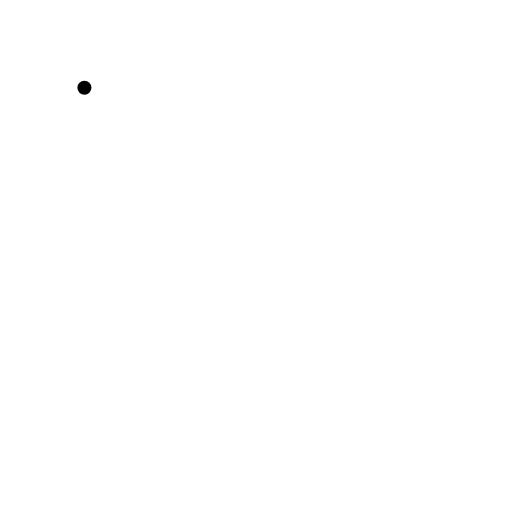
t = 0.00 s
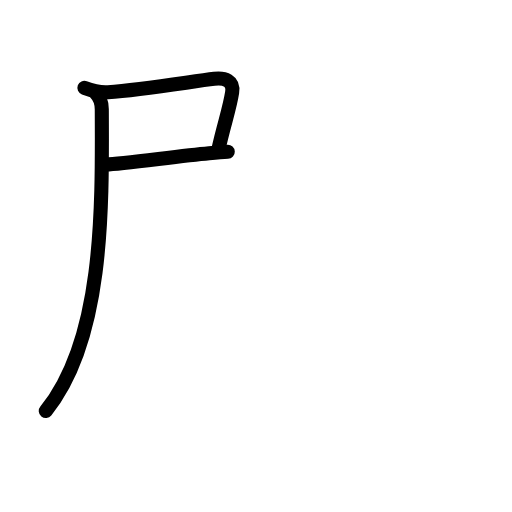
t = 2.63 s
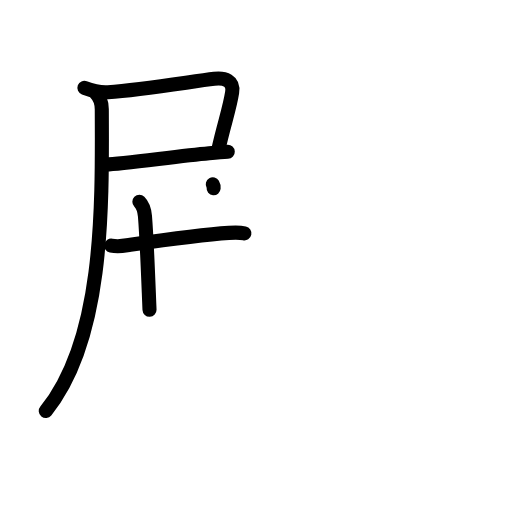
t = 5.13 s
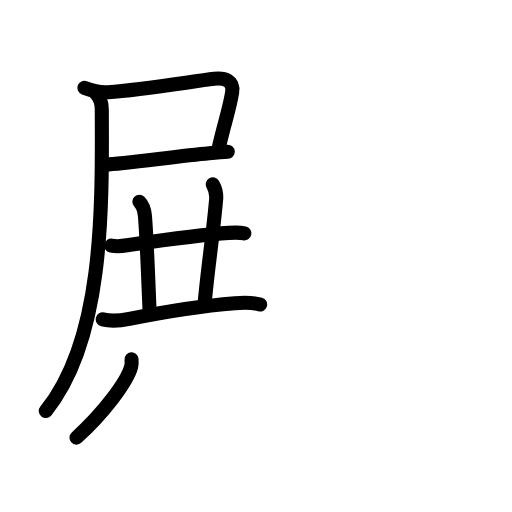
t = 7.88 s
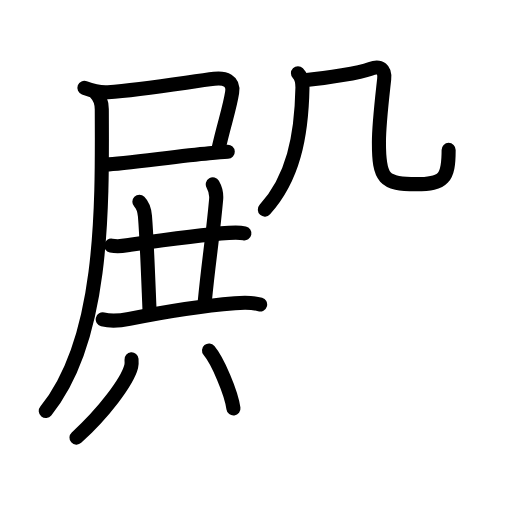
t = 10.45 s
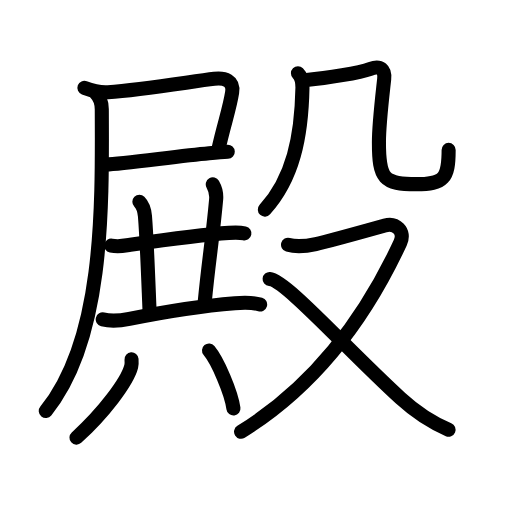
t = 13.00 s

The animated SVG that drew these frames (rendered in a browser with its animation timeline set to each time). Animation: 46 SMIL elements (animate=46); one cycle of 13.00 s.

<?xml version="1.0" encoding="UTF-8"?>
<!--
AniKanjiVG is licensed by CC-BY-SA Paul C. Sommerhoff (https://bitbucket.org/sommerhoff/anikanjivg).
AniKanjiVG uses KanjiVG which is licensed by CC-BY-SA Ulrich Apel (http://kanjivg.tagaini.net).
See also http://creativecommons.org/licenses/by-sa/3.0/
-->
<svg xmlns:kvg='http://kanjivg.tagaini.net' xmlns='http://www.w3.org/2000/svg' width='109' height='109' viewBox='0 0 109 109' style='fill:none;stroke:#000000;stroke-width:3;stroke-linecap:round;stroke-linejoin:round;' id="kvg:kanji_06bbf"><g id="kvg:06bbf" kvg:element="殿"><g id="kvg:06bbf-g1" kvg:position="left" kvg:phon="尸+共"><g id="kvg:06bbf-g2" kvg:element="尸" kvg:position="tare"><path id="kvg:06bbf-s1" kvg:type="㇕c" d="M17.97,18.69c1.5,0.56,3.41,1.05,5,0.94c7.68-0.55,18.07-2.32,22.64-2.85c2.25-0.26,4.21,0.37,3.81,2.9c-0.55,3.57-1.69,6.53-3,12.45"><animate attributeName="d" begin="0.0s" dur="0.25s" from="M17.97,18.69C17.97,18.69,17.97,18.69,17.97,18.69" to="M17.97,18.69c1.5,0.56,3.41,1.05,5,0.94" />
<animate attributeName="d" begin="0.25s" dur="0.25s" from="M17.97,18.69c1.5,0.56,3.41,1.05,5,0.94c0,0,0,0,0,0,0" to="M17.97,18.69c1.5,0.56,3.41,1.05,5,0.94c7.68-0.55,18.07-2.32,22.64-2.85" />
<animate attributeName="d" begin="0.5s" dur="0.25s" from="M17.97,18.69c1.5,0.56,3.41,1.05,5,0.94c7.68-0.55,18.07-2.32,22.64-2.85c0,0,0,0,0,0,0" to="M17.97,18.69c1.5,0.56,3.41,1.05,5,0.94c7.68-0.55,18.07-2.32,22.64-2.85c2.25-0.26,4.21,0.37,3.81,2.9" />
<animate attributeName="d" begin="0.75s" dur="0.25s" from="M17.97,18.69c1.5,0.56,3.41,1.05,5,0.94c7.68-0.55,18.07-2.32,22.64-2.85c2.25-0.26,4.21,0.37,3.81,2.9c0,0,0,0,0,0,0" to="M17.97,18.69c1.5,0.56,3.41,1.05,5,0.94c7.68-0.55,18.07-2.32,22.64-2.85c2.25-0.26,4.21,0.37,3.81,2.9c-0.55,3.57-1.69,6.53-3,12.45" />
</path>
<path id="kvg:06bbf-s2" kvg:type="㇐b" d="M22.59,35.02c3.45-0.15,15.17-1.76,21.92-2.4c1.69-0.16,3.08-0.27,3.98-0.31"><animate attributeName="d" begin="1.0s" dur="0.5s" from="M22.59,35.02C22.59,35.02,22.59,35.02,22.59,35.02" to="M22.59,35.02c3.45-0.15,15.17-1.76,21.92-2.4" />
<animate attributeName="d" begin="1.5s" dur="0.5s" from="M22.59,35.02c3.45-0.15,15.17-1.76,21.92-2.4c0,0,0,0,0,0,0" to="M22.59,35.02c3.45-0.15,15.17-1.76,21.92-2.4c1.69-0.16,3.08-0.27,3.98-0.31" />
<animate attributeName="d" begin="0s" dur="1.0s" from="M-100,-100" to="M-100,-100" />
</path>
<path id="kvg:06bbf-s3" kvg:type="㇒" d="M20.41,19.84c1,1,1.25,2.19,1.26,3.41C21.79,45.06,22,72.38,9.75,87.5"><animate attributeName="d" begin="2.0s" dur="0.5s" from="M20.41,19.84C20.41,19.84,20.41,19.84,20.41,19.84" to="M20.41,19.84c1,1,1.25,2.19,1.26,3.41" />
<animate attributeName="d" begin="2.5s" dur="0.5s" from="M20.41,19.84c1,1,1.25,2.19,1.26,3.41c0,0,0,0,0,0,0" to="M20.41,19.84c1,1,1.25,2.19,1.26,3.41C21.79,45.06,22,72.38,9.75,87.5" />
<animate attributeName="d" begin="0s" dur="2.0s" from="M-100,-100" to="M-100,-100" />
</path>
</g>
<g id="kvg:06bbf-g3" kvg:element="共"><g id="kvg:06bbf-g4" kvg:position="top"><path id="kvg:06bbf-s4" kvg:type="㇐" d="M23.67,52.28c1.7,0.35,2.78,0.02,4.07-0.17c4.87-0.7,15.91-2.2,20.99-2.53c1.1-0.07,2.21-0.13,3.3,0.1"><animate attributeName="d" begin="3.0s" dur="0.3333333333333333s" from="M23.67,52.28C23.67,52.28,23.67,52.28,23.67,52.28" to="M23.67,52.28c1.7,0.35,2.78,0.02,4.07-0.17" />
<animate attributeName="d" begin="3.3333333333333335s" dur="0.3333333333333333s" from="M23.67,52.28c1.7,0.35,2.78,0.02,4.07-0.17c0,0,0,0,0,0,0" to="M23.67,52.28c1.7,0.35,2.78,0.02,4.07-0.17c4.87-0.7,15.91-2.2,20.99-2.53" />
<animate attributeName="d" begin="3.6666666666666665s" dur="0.3333333333333333s" from="M23.67,52.28c1.7,0.35,2.78,0.02,4.07-0.17c4.87-0.7,15.91-2.2,20.99-2.53c0,0,0,0,0,0,0" to="M23.67,52.28c1.7,0.35,2.78,0.02,4.07-0.17c4.87-0.7,15.91-2.2,20.99-2.53c1.1-0.07,2.21-0.13,3.3,0.1" />
<animate attributeName="d" begin="0s" dur="3.0s" from="M-100,-100" to="M-100,-100" />
</path>
<path id="kvg:06bbf-s5" kvg:type="㇑a" d="M29.67,42.94c0.82,0.82,1.11,2.19,1.19,3.06c0.44,5.43,0.77,15.33,0.97,19.94"><animate attributeName="d" begin="4.0s" dur="0.5s" from="M29.67,42.94C29.67,42.94,29.67,42.94,29.67,42.94" to="M29.67,42.94c0.82,0.82,1.11,2.19,1.19,3.06" />
<animate attributeName="d" begin="4.5s" dur="0.5s" from="M29.67,42.94c0.82,0.82,1.11,2.19,1.19,3.06c0,0,0,0,0,0,0" to="M29.67,42.94c0.82,0.82,1.11,2.19,1.19,3.06c0.44,5.43,0.77,15.33,0.97,19.94" />
<animate attributeName="d" begin="0s" dur="4.0s" from="M-100,-100" to="M-100,-100" />
</path>
<path id="kvg:06bbf-s6" kvg:type="㇑a" d="M45.3,39.25c0.58,1,0.83,2,0.71,3.26c-0.76,8.42-1.55,12.69-2.41,21.63"><animate attributeName="d" begin="5.0s" dur="0.5s" from="M45.3,39.25C45.3,39.25,45.3,39.25,45.3,39.25" to="M45.3,39.25c0.58,1,0.83,2,0.71,3.26" />
<animate attributeName="d" begin="5.5s" dur="0.5s" from="M45.3,39.25c0.58,1,0.83,2,0.71,3.26c0,0,0,0,0,0,0" to="M45.3,39.25c0.58,1,0.83,2,0.71,3.26c-0.76,8.42-1.55,12.69-2.41,21.63" />
<animate attributeName="d" begin="0s" dur="5.0s" from="M-100,-100" to="M-100,-100" />
</path>
<path id="kvg:06bbf-s7" kvg:type="㇐" d="M21.87,68c2,0.5,4.04,0.21,5.66-0.12c6.22-1.26,15.22-2.76,22.47-3.34c1.81-0.15,3.6-0.25,5.38,0.28"><animate attributeName="d" begin="6.0s" dur="0.3333333333333333s" from="M21.87,68C21.87,68,21.87,68,21.87,68" to="M21.87,68c2,0.5,4.04,0.21,5.66-0.12" />
<animate attributeName="d" begin="6.333333333333333s" dur="0.3333333333333333s" from="M21.87,68c2,0.5,4.04,0.21,5.66-0.12c0,0,0,0,0,0,0" to="M21.87,68c2,0.5,4.04,0.21,5.66-0.12c6.22-1.26,15.22-2.76,22.47-3.34" />
<animate attributeName="d" begin="6.666666666666667s" dur="0.3333333333333333s" from="M21.87,68c2,0.5,4.04,0.21,5.66-0.12c6.22-1.26,15.22-2.76,22.47-3.34c0,0,0,0,0,0,0" to="M21.87,68c2,0.5,4.04,0.21,5.66-0.12c6.22-1.26,15.22-2.76,22.47-3.34c1.81-0.15,3.6-0.25,5.38,0.28" />
<animate attributeName="d" begin="0s" dur="6.0s" from="M-100,-100" to="M-100,-100" />
</path>
</g>
<g id="kvg:06bbf-g5" kvg:element="八" kvg:position="bottom"><path id="kvg:06bbf-s8" kvg:type="㇒" d="M28,76.51c0.03,0.38,0.07,0.98-0.07,1.53c-0.82,3.22-5.93,9.95-11.65,15.13"><animate attributeName="d" begin="7.0s" dur="0.5s" from="M28,76.51C28,76.51,28,76.51,28,76.51" to="M28,76.51c0.03,0.38,0.07,0.98-0.07,1.53" />
<animate attributeName="d" begin="7.5s" dur="0.5s" from="M28,76.51c0.03,0.38,0.07,0.98-0.07,1.53c0,0,0,0,0,0,0" to="M28,76.51c0.03,0.38,0.07,0.98-0.07,1.53c-0.82,3.22-5.93,9.95-11.65,15.13" />
<animate attributeName="d" begin="0s" dur="7.0s" from="M-100,-100" to="M-100,-100" />
</path>
<path id="kvg:06bbf-s9" kvg:type="㇔" d="M44.5,74.62c1.84,2.18,4.74,8.96,5.2,12.34"><animate attributeName="d" begin="8.0s" dur="1.0s" from="M44.5,74.62C44.5,74.62,44.5,74.62,44.5,74.62" to="M44.5,74.62c1.84,2.18,4.74,8.96,5.2,12.34" />
<animate attributeName="d" begin="0s" dur="8.0s" from="M-100,-100" to="M-100,-100" />
</path>
</g>
</g>
</g>
<g id="kvg:06bbf-g6" kvg:element="殳" kvg:position="right" kvg:radical="tradit"><g id="kvg:06bbf-g7" kvg:element="几" kvg:position="top"><g id="kvg:06bbf-g8" kvg:element="丿" kvg:radical="nelson"><path id="kvg:06bbf-s10" kvg:type="㇒" d="M63.43,15.58c0.87,0.87,0.97,2.05,0.96,3.07c-0.2,10.49-2.01,19.35-8.01,25.97"><animate attributeName="d" begin="9.0s" dur="0.5s" from="M63.43,15.58C63.43,15.58,63.43,15.58,63.43,15.58" to="M63.43,15.58c0.87,0.87,0.97,2.05,0.96,3.07" />
<animate attributeName="d" begin="9.5s" dur="0.5s" from="M63.43,15.58c0.87,0.87,0.97,2.05,0.96,3.07c0,0,0,0,0,0,0" to="M63.43,15.58c0.87,0.87,0.97,2.05,0.96,3.07c-0.2,10.49-2.01,19.35-8.01,25.97" />
<animate attributeName="d" begin="0s" dur="9.0s" from="M-100,-100" to="M-100,-100" />
</path>
</g>
<path id="kvg:06bbf-s11" kvg:type="㇈b" d="M65.24,17.01c4.51-0.39,11.26-1.51,13.63-2.37c2.14-0.77,3.13,0.18,2.92,2.18c-0.42,3.93-1.12,9.58-1.12,13.51c0,7.75,1.04,8.87,7.92,8.87c5.91,0,6.92-1.2,6.92-7.29"><animate attributeName="d" begin="10.0s" dur="0.2s" from="M65.24,17.01C65.24,17.01,65.24,17.01,65.24,17.01" to="M65.24,17.01c4.51-0.39,11.26-1.51,13.63-2.37" />
<animate attributeName="d" begin="10.2s" dur="0.2s" from="M65.24,17.01c4.51-0.39,11.26-1.51,13.63-2.37c0,0,0,0,0,0,0" to="M65.24,17.01c4.51-0.39,11.26-1.51,13.63-2.37c2.14-0.77,3.13,0.18,2.92,2.18" />
<animate attributeName="d" begin="10.4s" dur="0.2s" from="M65.24,17.01c4.51-0.39,11.26-1.51,13.63-2.37c2.14-0.77,3.13,0.18,2.92,2.18c0,0,0,0,0,0,0" to="M65.24,17.01c4.51-0.39,11.26-1.51,13.63-2.37c2.14-0.77,3.13,0.18,2.92,2.18c-0.42,3.93-1.12,9.58-1.12,13.51" />
<animate attributeName="d" begin="10.6s" dur="0.2s" from="M65.24,17.01c4.51-0.39,11.26-1.51,13.63-2.37c2.14-0.77,3.13,0.18,2.92,2.18c-0.42,3.93-1.12,9.58-1.12,13.51c0,0,0,0,0,0,0" to="M65.24,17.01c4.51-0.39,11.26-1.51,13.63-2.37c2.14-0.77,3.13,0.18,2.92,2.18c-0.42,3.93-1.12,9.58-1.12,13.51c0,7.75,1.04,8.87,7.92,8.87" />
<animate attributeName="d" begin="10.8s" dur="0.2s" from="M65.24,17.01c4.51-0.39,11.26-1.51,13.63-2.37c2.14-0.77,3.13,0.18,2.92,2.18c-0.42,3.93-1.12,9.58-1.12,13.51c0,7.75,1.04,8.87,7.92,8.87c0,0,0,0,0,0,0" to="M65.24,17.01c4.51-0.39,11.26-1.51,13.63-2.37c2.14-0.77,3.13,0.18,2.92,2.18c-0.42,3.93-1.12,9.58-1.12,13.51c0,7.75,1.04,8.87,7.92,8.87c5.91,0,6.92-1.2,6.92-7.29" />
<animate attributeName="d" begin="0s" dur="10.0s" from="M-100,-100" to="M-100,-100" />
</path>
</g>
<g id="kvg:06bbf-g9" kvg:element="又" kvg:position="bottom"><path id="kvg:06bbf-s12" kvg:type="㇇" d="M61.32,52.1c1.25,0.36,3.41,0.4,5.91-0.14c2.22-0.48,11.49-3.06,14.71-3.96c2.32-0.65,4.42,1.2,3.27,3.68C77,69.38,65.75,83,51.32,91.92"><animate attributeName="d" begin="11.0s" dur="0.25s" from="M61.32,52.1C61.32,52.1,61.32,52.1,61.32,52.1" to="M61.32,52.1c1.25,0.36,3.41,0.4,5.91-0.14" />
<animate attributeName="d" begin="11.25s" dur="0.25s" from="M61.32,52.1c1.25,0.36,3.41,0.4,5.91-0.14c0,0,0,0,0,0,0" to="M61.32,52.1c1.25,0.36,3.41,0.4,5.91-0.14c2.22-0.48,11.49-3.06,14.71-3.96" />
<animate attributeName="d" begin="11.5s" dur="0.25s" from="M61.32,52.1c1.25,0.36,3.41,0.4,5.91-0.14c2.22-0.48,11.49-3.06,14.71-3.96c0,0,0,0,0,0,0" to="M61.32,52.1c1.25,0.36,3.41,0.4,5.91-0.14c2.22-0.48,11.49-3.06,14.71-3.96c2.32-0.65,4.42,1.2,3.27,3.68" />
<animate attributeName="d" begin="11.75s" dur="0.25s" from="M61.32,52.1c1.25,0.36,3.41,0.4,5.91-0.14c2.22-0.48,11.49-3.06,14.71-3.96c2.32-0.65,4.42,1.2,3.27,3.68c0,0,0,0,0,0,0" to="M61.32,52.1c1.25,0.36,3.41,0.4,5.91-0.14c2.22-0.48,11.49-3.06,14.71-3.96c2.32-0.65,4.42,1.2,3.27,3.68C77,69.38,65.75,83,51.32,91.92" />
<animate attributeName="d" begin="0s" dur="11.0s" from="M-100,-100" to="M-100,-100" />
</path>
<path id="kvg:06bbf-s13" kvg:type="㇏" d="M57.4,59.4c3.44,0.31,15.98,14.48,27.85,25.36c2.92,2.67,5.87,4.87,10.24,6.71"><animate attributeName="d" begin="12.0s" dur="0.5s" from="M57.4,59.4C57.4,59.4,57.4,59.4,57.4,59.4" to="M57.4,59.4c3.44,0.31,15.98,14.48,27.85,25.36" />
<animate attributeName="d" begin="12.5s" dur="0.5s" from="M57.4,59.4c3.44,0.31,15.98,14.48,27.85,25.36c0,0,0,0,0,0,0" to="M57.4,59.4c3.44,0.31,15.98,14.48,27.85,25.36c2.92,2.67,5.87,4.87,10.24,6.71" />
<animate attributeName="d" begin="0s" dur="12.0s" from="M-100,-100" to="M-100,-100" />
</path>
</g>
</g>
</g>
</svg>
